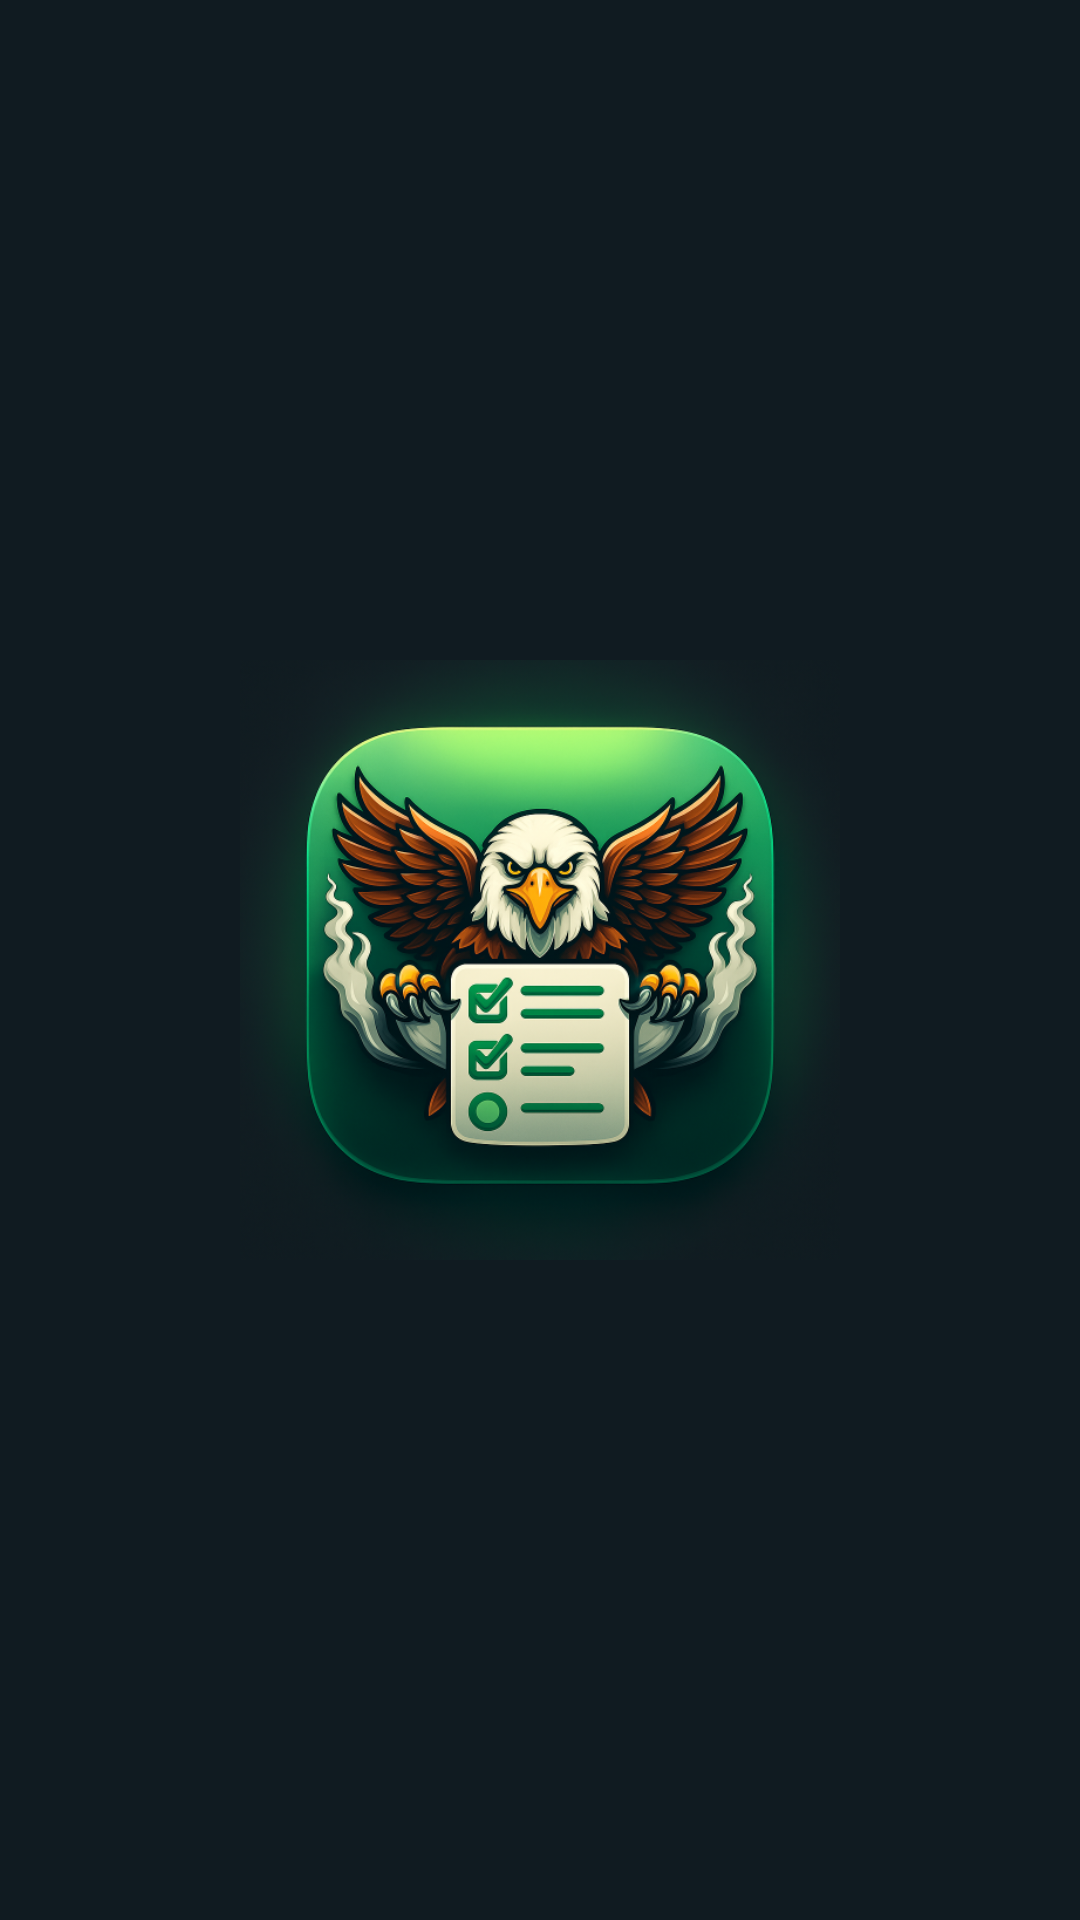

The Android layout XML behind this screen, and the referenced resources:
<!-- AndroidManifest.xml: activity theme Theme.MoodFlow.Splash -->
<!-- res/layout/activity_splash.xml -->
<?xml version="1.0" encoding="utf-8"?>
<FrameLayout xmlns:android="http://schemas.android.com/apk/res/android"
    android:layout_width="match_parent"
    android:layout_height="match_parent"
    android:background="#101B21">

    <ImageView
        android:id="@+id/splashLogo"
        android:layout_width="200dp"
        android:layout_height="200dp"
        android:layout_gravity="center"
        android:src="@drawable/ic_app_logo"
        android:contentDescription="App logo" />

</FrameLayout>
<!-- resources referenced by this layout -->
<resources>
  <!-- drawable ic_app_logo: png bitmap (drawable, 349909 bytes) -->
  <style name="Theme.MoodFlow.Splash" parent="Theme.MaterialComponents.DayNight.NoActionBar">
          <item name="android:windowBackground">@drawable/splash_background</item>
          <item name="android:windowNoTitle">true</item>
          <item name="android:windowFullscreen">true</item>
      </style>
  <!-- drawable splash_background (drawable) -->
  <?xml version="1.0" encoding="utf-8"?>
  <shape xmlns:android="http://schemas.android.com/apk/res/android" android:shape="rectangle">
      <solid android:color="#101B21"/>
  </shape>
</resources>
